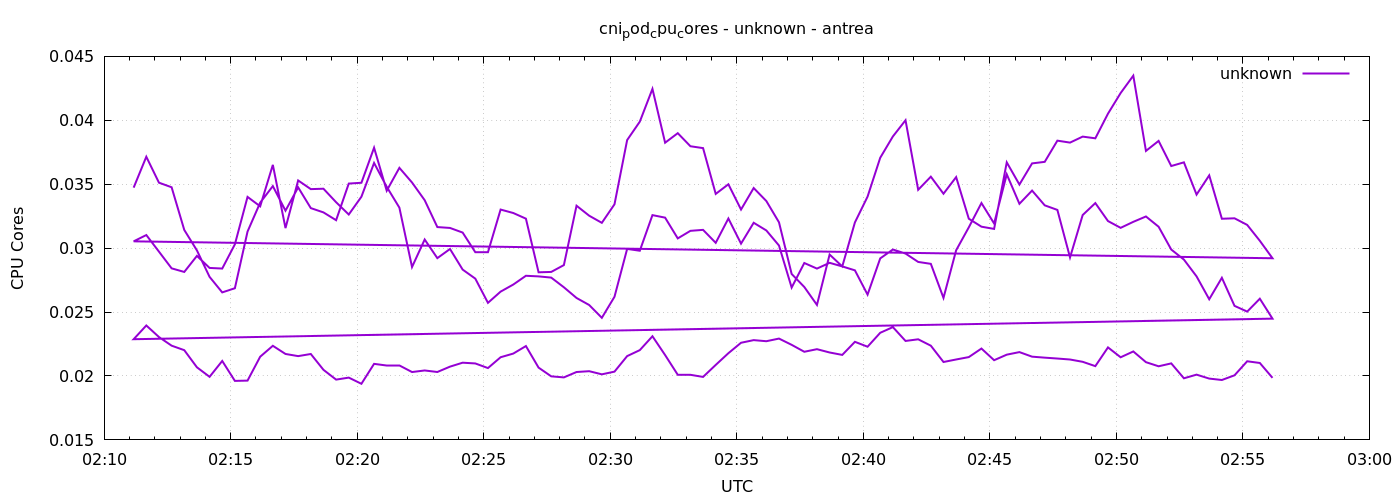

Source data for this figure (header and first rows):
1777947070	0.03473189692189575
1777947100	0.03715
1777947130	0.03512
1777947160	0.03476
1777947190	0.03142
1777947220	0.02982
1777947250	0.02775
1777947280	0.02654
1777947310	0.02687
1777947340	0.0313
1777947370	0.03356
1777947400	0.03485
1777947430	0.03293
1777947460	0.03475
1777947490	0.03313
1777947520	0.0328
1777947550	0.03219
1777947580	0.03505
1777947610	0.03511
1777947640	0.03786
1777947670	0.03449
1777947700	0.03628
1777947730	0.03513
1777947760	0.03375
1777947790	0.03165
1777947820	0.03158
1777947850	0.03122
1777947880	0.02968
1777947910	0.02968
1777947940	0.03302
1777947970	0.03275
1777948000	0.03231
1777948030	0.02811
1777948060	0.02814
1777948090	0.02867
1777948120	0.03332
1777948150	0.03254
1777948180	0.03198
1777948210	0.03343
1777948240	0.03845
1777948270	0.03989
1777948300	0.04246
1777948330	0.03825
1777948360	0.03899
1777948390	0.03797
1777948420	0.03782
1777948450	0.03424
1777948480	0.03499
1777948510	0.03302
1777948540	0.0347
1777948570	0.03369
1777948600	0.03202
1777948630	0.02798
1777948660	0.02696
1777948690	0.02556
1777948720	0.0295
1777948750	0.02857
1777948780	0.03201
1777948810	0.03403
1777948840	0.03707
1777948870	0.03874
... 212 more rows
